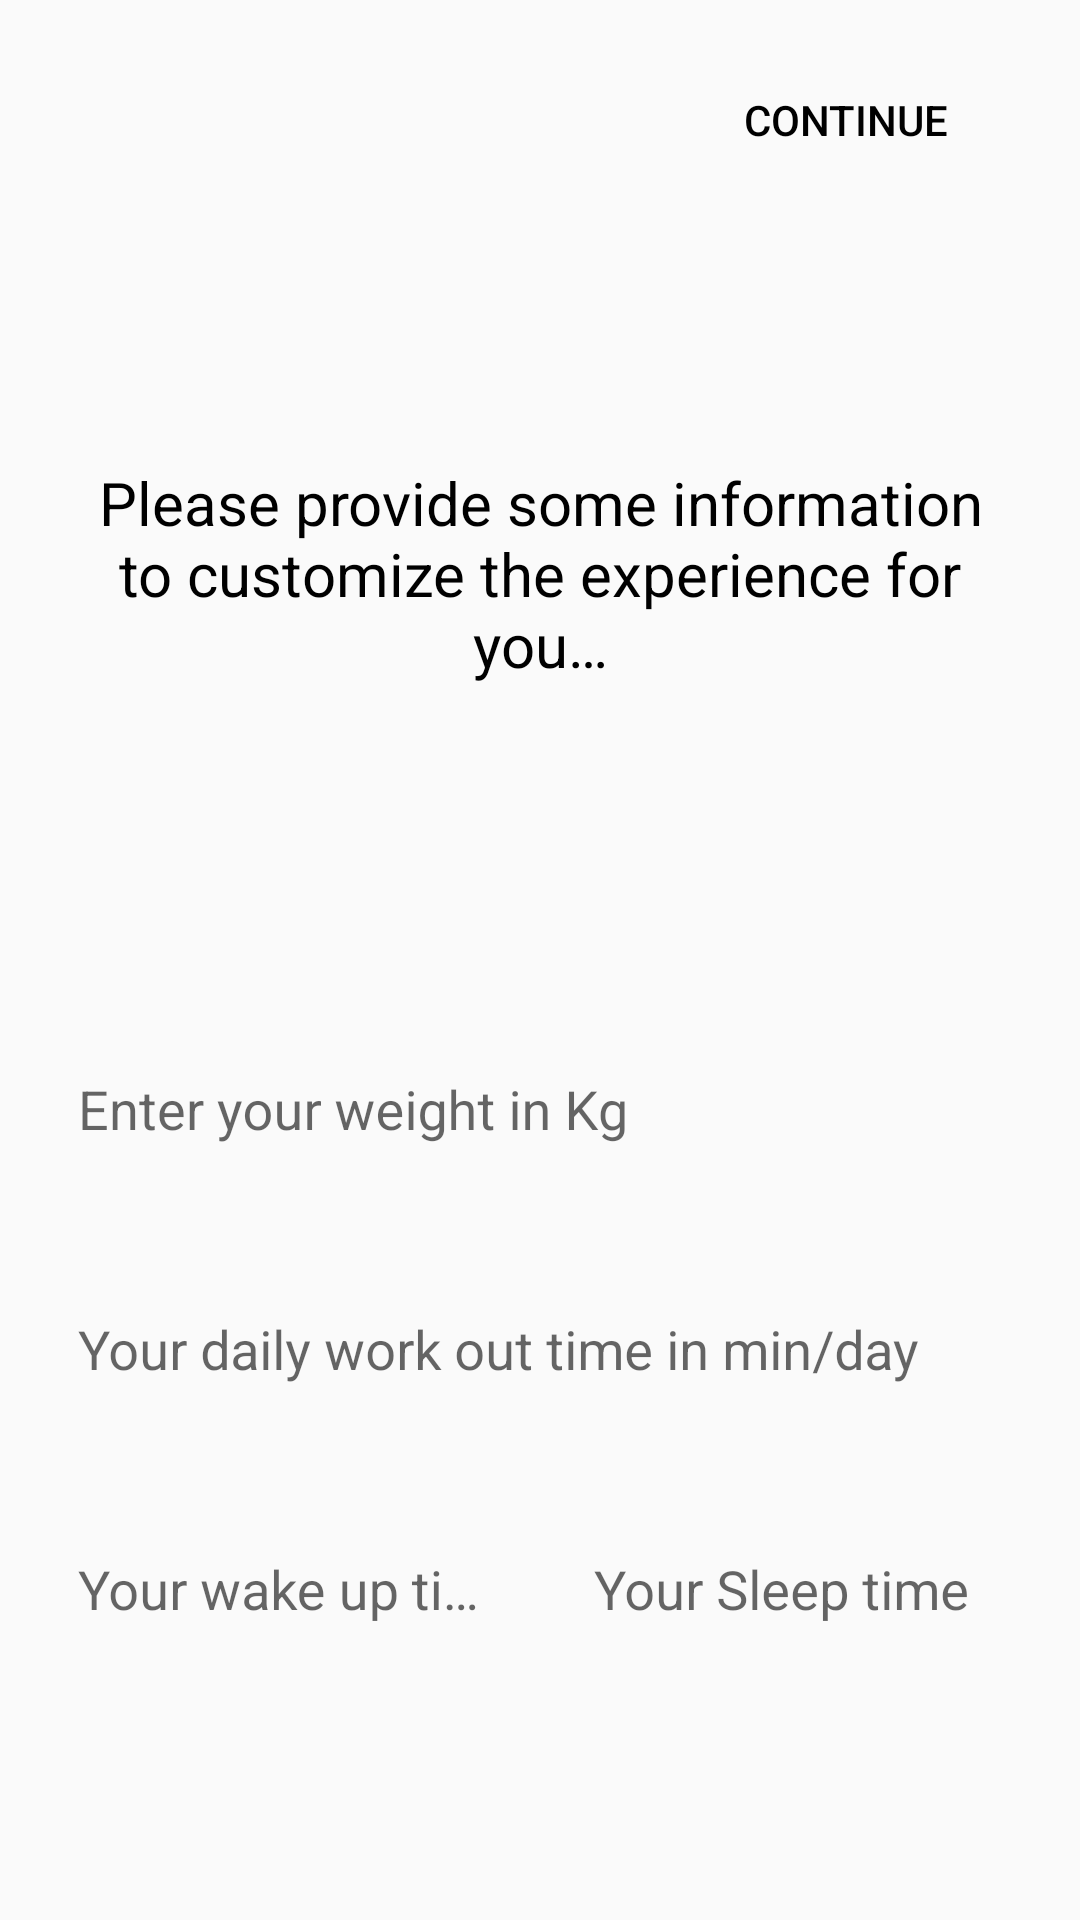

Produce the Android XML layout that renders to this screen, including the resource entries it uses.
<!-- AndroidManifest.xml: application theme Theme.CapstoneHealthyCare -->
<!-- res/layout/activity_init_water.xml -->
<?xml version="1.0" encoding="utf-8"?>
<androidx.constraintlayout.widget.ConstraintLayout xmlns:android="http://schemas.android.com/apk/res/android"
    xmlns:app="http://schemas.android.com/apk/res-auto"
    xmlns:tools="http://schemas.android.com/tools"
    android:layout_width="match_parent"
    android:layout_height="match_parent"
    android:id="@+id/init_water_parent_layout"
    tools:context=".ui.water.InitWater">

    <Button
        android:id="@+id/btnContinue"
        android:text="Continue"
        style="@android:style/Widget.Material.Button.Borderless"
        android:drawableEnd="@drawable/ic_arrow_circle_right_solid"
        android:layout_width="140dp"
        android:layout_height="wrap_content"
        android:layout_marginTop="16dp"
        app:layout_constraintTop_toTopOf="parent" android:layout_marginEnd="8dp"
        app:layout_constraintEnd_toEndOf="parent"/>

    <TextView
        android:id="@+id/textView3"
        android:layout_width="0dp"
        android:layout_height="wrap_content"
        android:layout_marginStart="24dp"
        android:layout_marginTop="16dp"
        android:layout_marginEnd="24dp"
        android:layout_marginBottom="16dp"
        android:text="@string/add_info_text"
        android:textAlignment="center"
        android:textColor="@color/black"
        android:textSize="20sp"
        app:layout_constraintBottom_toTopOf="@+id/constraintLayout"
        app:layout_constraintEnd_toEndOf="parent"
        app:layout_constraintStart_toStartOf="parent"
        app:layout_constraintTop_toBottomOf="@+id/btnContinue" />

    <androidx.constraintlayout.widget.ConstraintLayout
        android:id="@+id/constraintLayout"
        android:layout_width="match_parent"
        android:layout_height="wrap_content"
        android:layout_marginTop="8dp"
        android:layout_marginBottom="8dp"
        app:layout_constraintBottom_toBottomOf="parent"
        app:layout_constraintTop_toBottomOf="@+id/textView3">

        <com.google.android.material.textfield.TextInputLayout
            android:id="@+id/etWeight"
            android:layout_width="0dp"
            android:layout_height="wrap_content"
            android:layout_marginStart="16dp"
            android:layout_marginTop="16dp"
            android:layout_marginEnd="16dp"
            android:theme="@style/TextInputLayoutAppearance"
            app:layout_constraintEnd_toEndOf="parent"
            app:layout_constraintHorizontal_bias="0.0"
            app:layout_constraintStart_toStartOf="parent"
            app:layout_constraintTop_toTopOf="parent">

            <com.google.android.material.textfield.TextInputEditText
                android:layout_width="match_parent"
                android:layout_height="45dp"
                android:background="@null"
                android:hint="@string/weight_hint"
                android:inputType="numberSigned"
                android:maxLength="3"
                android:paddingStart="10dp"
                android:paddingBottom="10dp" />
        </com.google.android.material.textfield.TextInputLayout>

        <com.google.android.material.textfield.TextInputLayout
            android:id="@+id/etWorkTime"
            android:layout_width="0dp"
            android:layout_height="wrap_content"
            android:layout_marginStart="16dp"
            android:layout_marginTop="24dp"
            android:layout_marginEnd="16dp"
            android:theme="@style/TextInputLayoutAppearance"
            app:layout_constraintEnd_toEndOf="parent"
            app:layout_constraintStart_toStartOf="parent"
            app:layout_constraintTop_toBottomOf="@+id/etWeight">

            <com.google.android.material.textfield.TextInputEditText
                android:layout_width="match_parent"
                android:layout_height="45dp"
                android:background="@null"
                android:hint="@string/workout_hint"
                android:inputType="numberSigned"
                android:maxLength="3"
                android:paddingStart="10dp"
                android:paddingBottom="10dp" />
        </com.google.android.material.textfield.TextInputLayout>

        <com.google.android.material.textfield.TextInputLayout
            android:id="@+id/etWakeUpTime"
            android:layout_width="0dp"
            android:layout_height="wrap_content"
            android:layout_marginStart="16dp"
            android:layout_marginTop="24dp"
            android:layout_marginEnd="8dp"
            android:theme="@style/TextInputLayoutAppearance"
            app:layout_constraintEnd_toStartOf="@+id/etSleepTime"
            app:layout_constraintStart_toStartOf="parent"
            app:layout_constraintTop_toBottomOf="@+id/etWorkTime">

            <com.google.android.material.textfield.TextInputEditText
                android:layout_width="match_parent"
                android:layout_height="45dp"
                android:background="@null"
                android:clickable="true"
                android:focusable="false"
                android:hint="@string/wakeup_hint"
                android:inputType="numberSigned"
                android:paddingStart="10dp"
                android:paddingBottom="10dp" />
        </com.google.android.material.textfield.TextInputLayout>

        <com.google.android.material.textfield.TextInputLayout
            android:id="@+id/etSleepTime"
            android:layout_width="0dp"
            android:layout_height="wrap_content"
            android:layout_marginStart="8dp"
            android:layout_marginTop="24dp"
            android:layout_marginEnd="16dp"
            android:theme="@style/TextInputLayoutAppearance"
            app:layout_constraintEnd_toEndOf="parent"
            app:layout_constraintStart_toEndOf="@+id/etWakeUpTime"
            app:layout_constraintTop_toBottomOf="@+id/etWorkTime">

            <com.google.android.material.textfield.TextInputEditText
                android:layout_width="match_parent"
                android:layout_height="45dp"
                android:background="@null"
                android:clickable="true"
                android:focusable="false"
                android:hint="@string/sleeping_hint"
                android:inputType="numberSigned"
                android:paddingStart="10dp"
                android:paddingBottom="10dp" />
        </com.google.android.material.textfield.TextInputLayout>
    </androidx.constraintlayout.widget.ConstraintLayout>
</androidx.constraintlayout.widget.ConstraintLayout>
<!-- resources referenced by this layout -->
<resources>
  <color name="black">#FF000000</color>
  <string name="add_info_text">Please provide some information to customize the experience for you…</string>
  <string name="sleeping_hint">Your Sleep time</string>
  <string name="wakeup_hint">Your wake up time</string>
  <string name="weight_hint">Enter your weight in Kg</string>
  <string name="workout_hint">Your daily work out time in min/day</string>
  <style name="TextInputLayoutAppearance" parent="Widget.Design.TextInputLayout">
          <item name="hintTextAppearance">@style/HintText</item>
          <item name="errorTextAppearance">@style/ErrorText</item>
          <item name="android:background">@drawable/textinput_bg</item>
      </style>
  <style name="Theme.CapstoneHealthyCare" parent="Theme.AppCompat.Light.NoActionBar">
          
          <item name="colorPrimary">@color/colorPrimary</item>
          <item name="android:textColorPrimary">@color/black</item>
          <item name="colorPrimaryVariant">@color/colorPrimaryVariant</item>
          <item name="colorOnPrimary">@color/colorOnPrimary</item>
          
          <item name="colorSecondary">@color/teal_200</item>
          <item name="colorSecondaryVariant">@color/teal_700</item>
          <item name="colorOnSecondary">@color/white</item>
          
          <item name="android:statusBarColor" tools:targetApi="l">?attr/colorPrimaryVariant</item>
          
      </style>
  <style name="HintText" parent="TextAppearance.AppCompat">
          <item name="android:textColor">@android:color/white</item>
          <item name="android:textSize">14sp</item>
      </style>
  <style name="ErrorText" parent="TextAppearance.AppCompat">
          <item name="android:textColor">@color/red</item>
          <item name="android:textSize">16sp</item>
      </style>
  <color name="colorPrimary">#FFC30B</color>
  <color name="colorPrimaryVariant">#D6A408</color>
  <color name="colorOnPrimary">#EEEEEE</color>
  <color name="teal_200">#FF03DAC5</color>
  <color name="teal_700">#FF018786</color>
  <color name="white">#FFFFFFFF</color>
  <color name="red">#D80101</color>
</resources>
